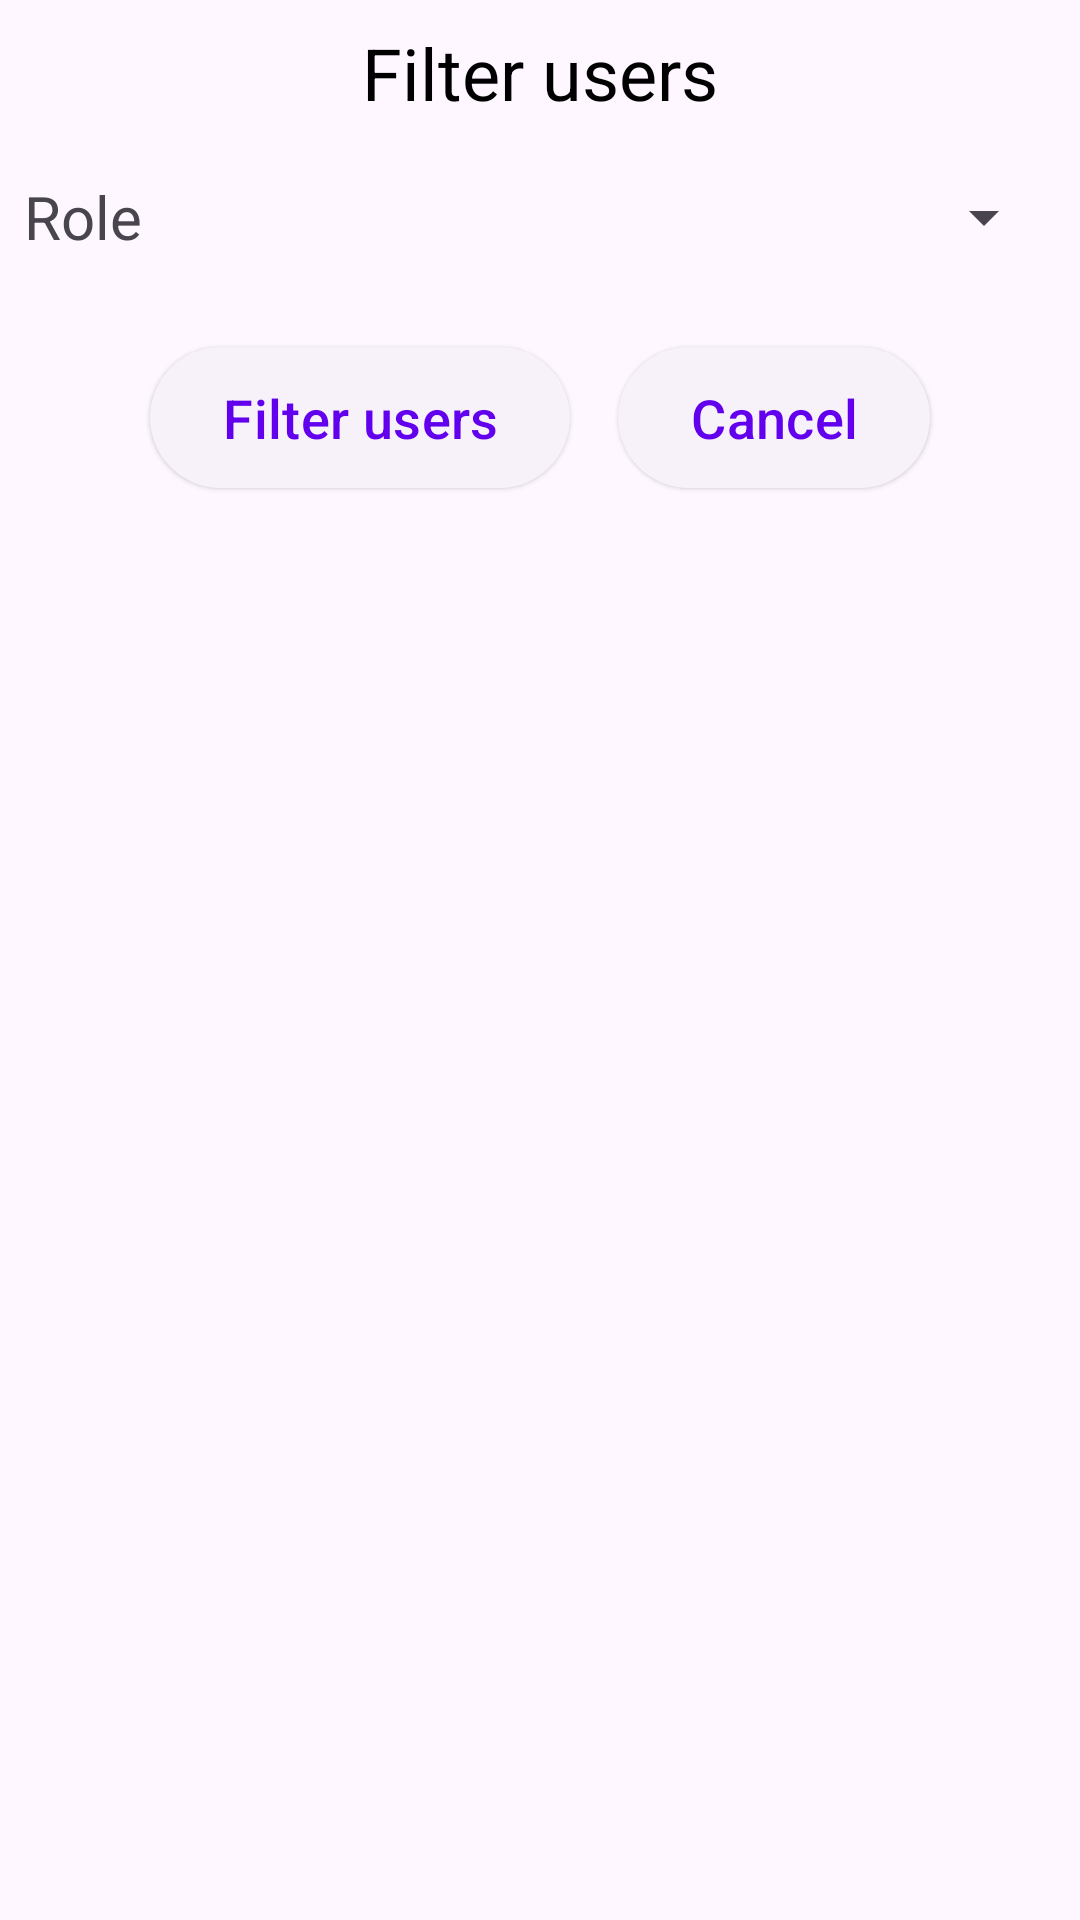

Layout XML and referenced resources for this Android screen:
<!-- AndroidManifest.xml: application theme Theme.Frontend -->
<!-- res/layout/dialog_filter_users.xml -->
<?xml version="1.0" encoding="utf-8"?>

<RelativeLayout xmlns:android="http://schemas.android.com/apk/res/android"
    xmlns:app="http://schemas.android.com/apk/res-auto"
    xmlns:tools="http://schemas.android.com/tools"
    android:layout_width="match_parent"
    android:layout_height="wrap_content">

    <LinearLayout
        android:orientation="vertical"
        android:layout_width="match_parent"
        android:layout_height="wrap_content">
        

        <TextView
            android:layout_width="wrap_content"
            android:layout_height="wrap_content"
            android:layout_gravity="center"
            android:layout_marginBottom="12dp"
            android:layout_marginTop="8dp"
            android:text="@string/users_filter"
            android:textColor="@color/black"
            android:textSize="24sp" />

        <LinearLayout
            android:layout_width="match_parent"
            android:layout_height="40dp"
            android:layout_marginBottom="12dp">

            <androidx.appcompat.widget.AppCompatTextView
                android:layout_width="0dp"
                android:layout_height="match_parent"
                android:layout_weight="1"
                android:layout_marginLeft="8dp"
                android:text="@string/user_role"
                android:textSize="20sp"
                android:gravity="center_vertical"
                />

            <androidx.appcompat.widget.AppCompatSpinner
                android:id="@+id/spinner_type"
                android:layout_width="0dp"
                android:layout_height="match_parent"
                android:layout_weight="1"
                android:layout_marginLeft="8dp"
                android:layout_marginRight="8dp"
                android:tag="Tipuri"/>

        </LinearLayout>

        <LinearLayout
            android:layout_width="match_parent"
            android:layout_height="70dp"
            android:orientation="horizontal"
            android:layout_marginBottom="8dp"
            android:gravity="center_horizontal">

            <com.google.android.material.button.MaterialButton
                android:id="@+id/filter_yes"
                style="@style/Widget.Material3.Button.ElevatedButton"
                android:layout_width="wrap_content"
                android:layout_height="55dp"
                android:layout_gravity="center"
                android:layout_margin="8dp"
                android:text="@string/button_filter_users"
                android:textSize="18sp"/>

            <com.google.android.material.button.MaterialButton
                android:id="@+id/filter_no"
                style="@style/Widget.Material3.Button.ElevatedButton"
                android:layout_width="wrap_content"
                android:layout_height="55dp"
                android:layout_gravity="center"
                android:layout_margin="8dp"
                android:text="@string/button_cancel"
                android:textSize="18sp"/>

        </LinearLayout>

    </LinearLayout>
</RelativeLayout>
<!-- resources referenced by this layout -->
<resources>
  <!-- drawable dialog_bg (drawable) -->
  <?xml version="1.0" encoding="UTF-8"?>
  
  <shape xmlns:android="http://schemas.android.com/apk/res/android">
      <solid android:color="#F3E5F5"/>
      <padding android:left="0dp" android:top="0dp" android:right="0dp" android:bottom="0dp" />
      <corners android:radius="30dp"/>
  </shape>
  <string name="button_cancel">Cancel</string>
  <string name="button_filter_users">Filter users</string>
  <string name="user_role">Role</string>
  <string name="users_filter">Filter users</string>
  <style name="Theme.Frontend" parent="Theme.Material3.Light.NoActionBar">
  
          <item name="android:forceDarkAllowed">false</item>
  
          
          <item name="colorPrimary">@color/purple_500</item>
          <item name="colorPrimaryVariant">@color/purple_700</item>
          <item name="colorOnPrimary">@color/white</item>
          
          <item name="colorSecondary">#7603DA</item>
          <item name="colorSecondaryVariant">@color/teal_700</item>
          <item name="colorOnSecondary">@color/black</item>
          
          <item name="android:statusBarColor">@color/black</item>
          
      </style>
  <!-- not gathered from this repository: default colours our renderer supplied (Android Studio template values) -->
  <color name="purple_500">#FF6200EE</color>
  <color name="purple_700">#FF3700B3</color>
  <color name="teal_700">#FF018786</color>
  <color name="black">#FF000000</color>
  <color name="white">#FFFFFFFF</color>
</resources>
